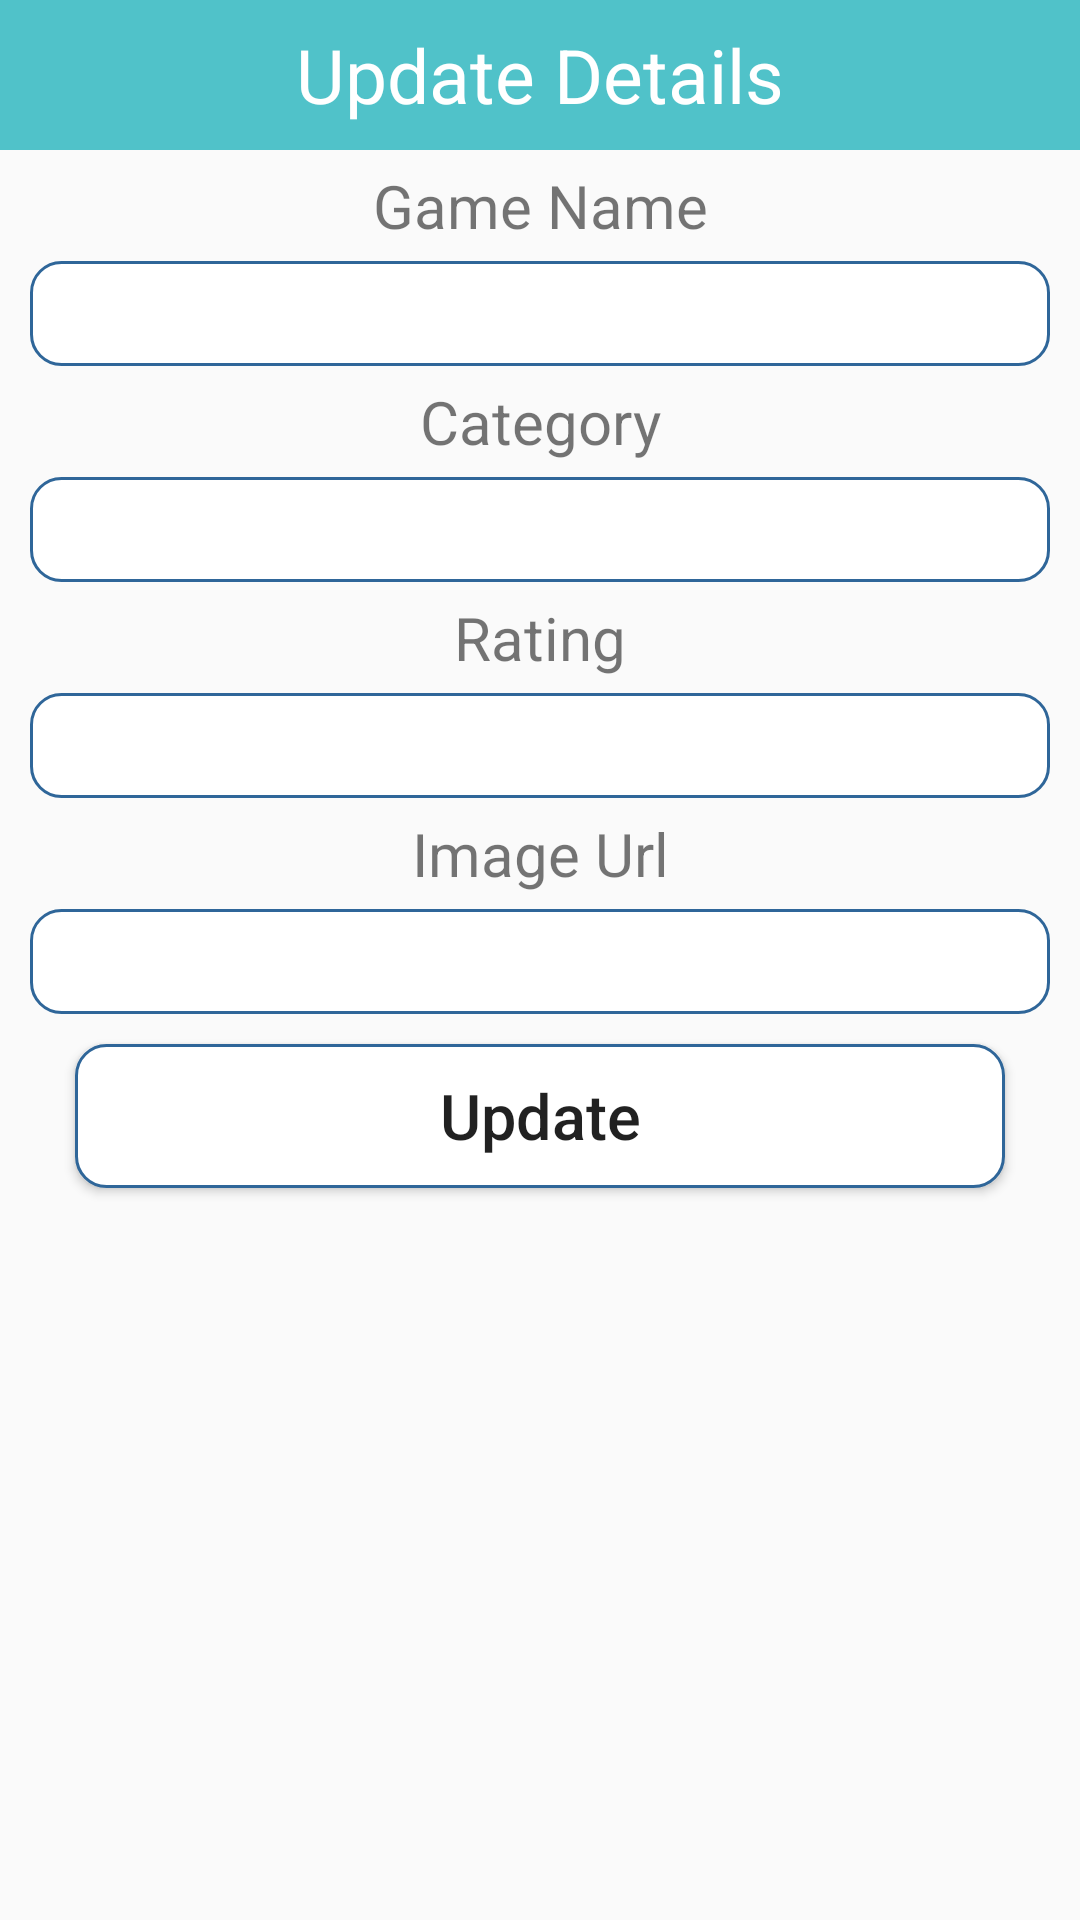

This screen was rendered from an Android layout file. Write that file and the resources it references.
<!-- AndroidManifest.xml: application theme Theme.GameApp -->
<!-- res/layout/update_popup.xml -->
<?xml version="1.0" encoding="utf-8"?>
<LinearLayout xmlns:android="http://schemas.android.com/apk/res/android"
    android:orientation="vertical"
    android:layout_width="match_parent"
    android:layout_height="match_parent">
    
    <TextView
        android:layout_width="match_parent"
        android:layout_height="50dp"
        android:text="Update Details"
        android:background="@color/purple_500"
        android:textSize="25dp"
        android:gravity="center"
        android:textColor="#FFF"/>

    <TextView
        android:layout_width="match_parent"
        android:layout_height="wrap_content"
        android:layout_marginTop="5dp"
        android:layout_marginBottom="5dp"
        android:gravity="center"
        android:text="Game Name"
        android:textSize="20sp" />
    <EditText
        android:layout_width="match_parent"
        android:layout_height="35dp"
        android:layout_marginLeft="10dp"
        android:layout_marginRight="10dp"
        android:background="@drawable/rounded"
        android:gravity="center"
        android:id="@+id/txtName"/>
    <TextView
        android:layout_width="match_parent"
        android:layout_height="wrap_content"
        android:layout_marginTop="5dp"
        android:layout_marginBottom="5dp"
        android:gravity="center"
        android:text="Category"
        android:textSize="20sp" />
    <EditText
        android:layout_width="match_parent"
        android:layout_height="35dp"
        android:layout_marginLeft="10dp"
        android:layout_marginRight="10dp"
        android:background="@drawable/rounded"
        android:gravity="center"
        android:id="@+id/Category"/>
    <TextView
        android:layout_width="match_parent"
        android:layout_height="wrap_content"
        android:layout_marginTop="5dp"
        android:layout_marginBottom="5dp"
        android:gravity="center"
        android:text="Rating"
        android:textSize="20sp" />
    <EditText
        android:layout_width="match_parent"
        android:layout_height="35dp"
        android:layout_marginLeft="10dp"
        android:layout_marginRight="10dp"
        android:background="@drawable/rounded"
        android:gravity="center"
        android:id="@+id/rating"/>
    <TextView
        android:layout_width="match_parent"
        android:layout_height="wrap_content"
        android:layout_marginTop="5dp"
        android:layout_marginBottom="5dp"
        android:gravity="center"
        android:text="Image Url"
        android:textSize="20sp" />
    <EditText
        android:layout_width="match_parent"
        android:layout_height="35dp"
        android:layout_marginLeft="10dp"
        android:layout_marginRight="10dp"
        android:background="@drawable/rounded"
        android:gravity="center"
        android:id="@+id/imageUrl"/>

    <Button
        android:layout_width="match_parent"
        android:layout_height="wrap_content"
        android:layout_marginTop="10dp"
        android:layout_marginLeft="25dp"
        android:layout_marginRight="25dp"
        android:text="Update"
        android:textSize="21dp"
        android:textAllCaps="false"
        android:background="@drawable/rounded"
        android:gravity="center"
        android:id="@+id/btnUpdate"/>



</LinearLayout>
<!-- resources referenced by this layout -->
<resources>
  <color name="purple_500">#50C2C9</color>
  <!-- drawable rounded (drawable) -->
  <?xml version="1.0" encoding="utf-8"?>
  <shape xmlns:android="http://schemas.android.com/apk/res/android">
   <solid android:color="#FFFFFF"/>
      <stroke
          android:width="1dp"
          android:color="#2F6699"/>
      <corners android:radius="10dp"/>
  </shape>
  <style name="Theme.GameApp" parent="Base.Theme.GameApp" />
  <style name="Base.Theme.GameApp" parent="Theme.MaterialComponents.Light.NoActionBar.Bridge">
          
          
      </style>
</resources>
